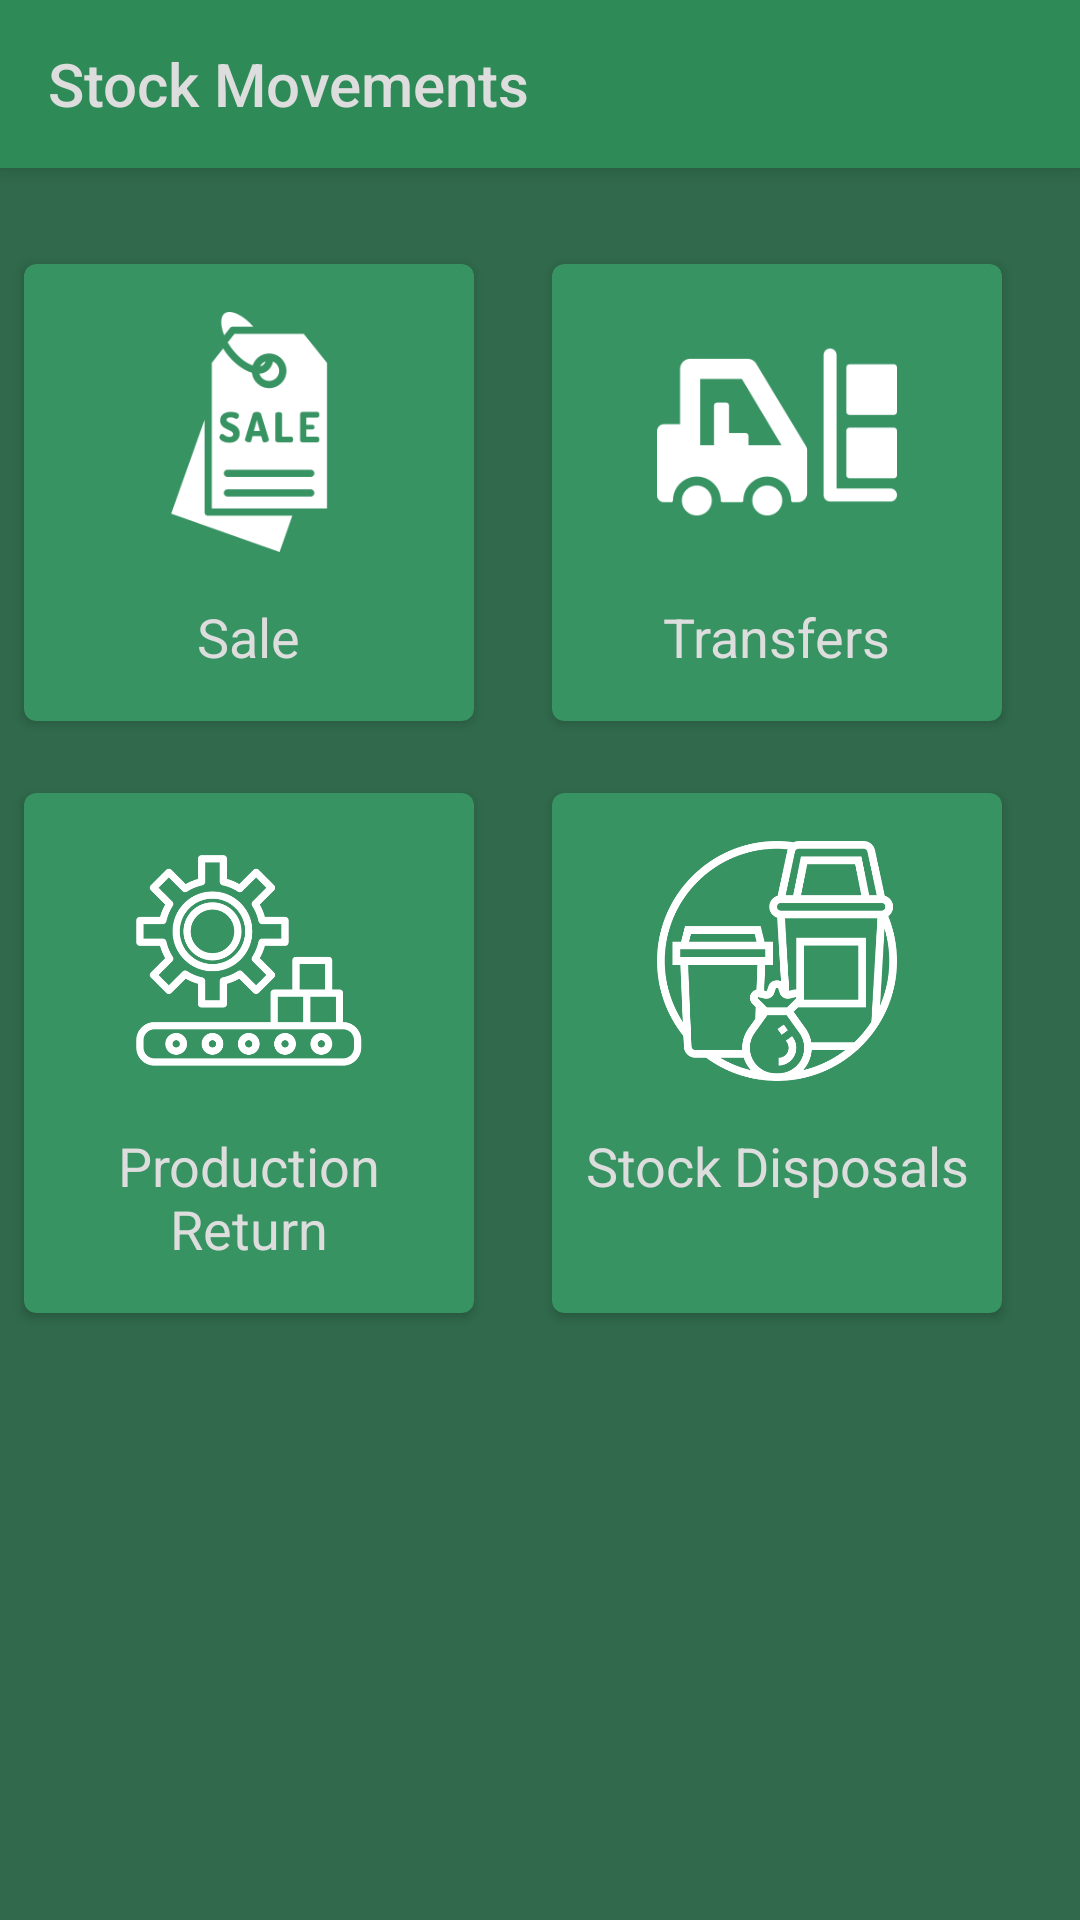

Reconstruct the res/layout file that produces this screen, plus the resources it refers to.
<!-- AndroidManifest.xml: application theme AppTheme -->
<!-- res/layout/movement.xml -->
<?xml version="1.0" encoding="utf-8"?>
<android.support.constraint.ConstraintLayout xmlns:android="http://schemas.android.com/apk/res/android"
    xmlns:app="http://schemas.android.com/apk/res-auto"
    xmlns:tools="http://schemas.android.com/tools"
    android:layout_width="match_parent"
    android:layout_height="match_parent"
    android:background="@color/appBackground"
    tools:context=".ui.StockMovements.Movement_Dashboard">


    <android.support.v7.widget.Toolbar
        android:id="@+id/toolbar"
        android:layout_width="0dp"
        android:layout_height="wrap_content"
        android:background="?attr/colorPrimary"
        android:minHeight="?attr/actionBarSize"
        android:theme="?attr/actionBarTheme"
        app:layout_constraintEnd_toEndOf="parent"
        app:layout_constraintStart_toStartOf="parent"
        app:layout_constraintTop_toTopOf="parent"
        android:elevation="4dp"
        app:title="Stock Movements"
        app:titleTextColor="@color/fontColor" />

    <android.support.v7.widget.CardView
        android:id="@+id/saleCard"
        android:layout_width="150dp"
        android:layout_height="wrap_content"
        android:layout_marginStart="8dp"
        android:layout_marginLeft="8dp"
        android:layout_marginTop="32dp"
        android:elevation="4dp"
        app:cardBackgroundColor="@color/cardBackground"
        app:cardCornerRadius="4dp"
        app:layout_constraintStart_toStartOf="parent"
        app:layout_constraintTop_toBottomOf="@+id/toolbar">

        <LinearLayout
            android:layout_width="match_parent"
            android:layout_height="wrap_content"
            android:orientation="vertical">

            <ImageView
                android:layout_width="80dp"
                android:layout_height="80dp"
                android:layout_gravity="center_horizontal"
                android:layout_marginTop="16dp"
                android:src="@drawable/sale" />

            <TextView
                android:layout_width="wrap_content"
                android:layout_height="match_parent"
                android:layout_gravity="center_horizontal"
                android:layout_marginTop="16dp"
                android:layout_marginBottom="16dp"
                android:text="Sale"
                android:textColor="@color/fontColor"
                android:textSize="18sp" />

        </LinearLayout>

    </android.support.v7.widget.CardView>

    <android.support.v7.widget.CardView
        android:id="@+id/interWareHouseMovementCard"
        android:layout_width="150dp"
        android:layout_height="wrap_content"
        android:layout_marginStart="16dp"
        android:layout_marginLeft="16dp"
        android:layout_marginEnd="16dp"
        android:layout_marginRight="16dp"
        android:elevation="4dp"
        app:cardBackgroundColor="@color/cardBackground"
        app:cardCornerRadius="4dp"
        app:layout_constraintEnd_toEndOf="parent"
        app:layout_constraintStart_toEndOf="@+id/saleCard"
        app:layout_constraintTop_toTopOf="@+id/saleCard">

        <LinearLayout
            android:layout_width="match_parent"
            android:layout_height="wrap_content"
            android:orientation="vertical">

            <ImageView
                android:layout_width="80dp"
                android:layout_height="80dp"
                android:layout_gravity="center_horizontal"
                android:layout_marginTop="16dp"
                android:src="@drawable/interwarehouse" />

            <TextView
                android:layout_width="wrap_content"
                android:layout_height="match_parent"
                android:layout_gravity="center_horizontal"
                android:layout_marginTop="16dp"
                android:layout_marginBottom="16dp"
                android:text="Transfers"
                android:textColor="@color/fontColor"
                android:textSize="18sp" />

        </LinearLayout>

    </android.support.v7.widget.CardView>

    <android.support.v7.widget.CardView
        android:id="@+id/productionReturnCard"
        android:layout_width="150dp"
        android:layout_height="wrap_content"
        android:layout_marginStart="8dp"
        android:layout_marginLeft="8dp"
        android:layout_marginTop="24dp"
        android:elevation="4dp"
        app:cardBackgroundColor="@color/cardBackground"
        app:cardCornerRadius="4dp"
        app:layout_constraintStart_toStartOf="parent"
        app:layout_constraintTop_toBottomOf="@+id/saleCard">

        <LinearLayout
            android:layout_width="match_parent"
            android:layout_height="wrap_content"
            android:orientation="vertical">

            <ImageView
                android:layout_width="80dp"
                android:layout_height="80dp"
                android:layout_gravity="center_horizontal"
                android:layout_marginTop="16dp"
                android:src="@drawable/production_return" />

            <TextView
                android:layout_width="wrap_content"
                android:layout_height="match_parent"
                android:layout_gravity="center_horizontal"
                android:layout_marginTop="16dp"
                android:layout_marginBottom="16dp"
                android:gravity="center_horizontal"
                android:paddingLeft="4dp"
                android:paddingRight="4dp"
                android:text="Production Return"
                android:textColor="@color/fontColor"
                android:textSize="18sp" />

        </LinearLayout>

    </android.support.v7.widget.CardView>

    <android.support.v7.widget.CardView
        android:id="@+id/stockDisposalsCard"
        android:layout_width="150dp"
        android:layout_height="0dp"
        android:layout_marginStart="8dp"
        android:layout_marginLeft="8dp"
        android:layout_marginEnd="8dp"
        android:layout_marginRight="8dp"
        android:elevation="4dp"
        app:cardBackgroundColor="@color/cardBackground"
        app:cardCornerRadius="4dp"
        app:layout_constraintBottom_toBottomOf="@+id/productionReturnCard"
        app:layout_constraintEnd_toEndOf="parent"
        app:layout_constraintStart_toEndOf="@+id/productionReturnCard"
        app:layout_constraintTop_toTopOf="@+id/productionReturnCard">

        <LinearLayout
            android:layout_width="match_parent"
            android:layout_height="wrap_content"
            android:orientation="vertical">

            <ImageView
                android:layout_width="80dp"
                android:layout_height="80dp"
                android:layout_gravity="center_horizontal"
                android:layout_marginTop="16dp"
                android:src="@drawable/disposal" />

            <TextView
                android:layout_width="wrap_content"
                android:layout_height="match_parent"
                android:layout_gravity="center_horizontal"
                android:layout_marginTop="16dp"
                android:layout_marginBottom="16dp"
                android:gravity="center_horizontal"
                android:paddingLeft="4dp"
                android:paddingRight="4dp"
                android:text="Stock Disposals"
                android:textColor="@color/fontColor"
                android:textSize="18sp" />

        </LinearLayout>

    </android.support.v7.widget.CardView>

</android.support.constraint.ConstraintLayout>
<!-- resources referenced by this layout -->
<resources>
  <color name="appBackground">#30694b</color>
  <color name="cardBackground">#389363</color>
  <color name="fontColor">#dddddd</color>
  <!-- drawable disposal: png bitmap (drawable, 19356 bytes) -->
  <!-- drawable interwarehouse: png bitmap (drawable, 4057 bytes) -->
  <!-- drawable production_return: png bitmap (drawable, 17645 bytes) -->
  <!-- drawable sale: png bitmap (drawable, 5267 bytes) -->
  <style name="AppTheme" parent="Theme.AppCompat.Light.NoActionBar">
          
          <item name="colorPrimary">@color/colorPrimary</item>
          <item name="colorPrimaryDark">@color/colorPrimaryDark</item>
          <item name="colorAccent">@color/colorAccent</item>
  
          <item name="actionMenuTextColor">@color/white</item>
          <item name="android:actionMenuTextColor">@color/whiteOpacity</item>
  
      </style>
  <color name="colorPrimary">#2E8B57</color>
  <color name="colorPrimaryDark">#00574B</color>
  <color name="colorAccent">#2E8B57</color>
  <color name="white">#ffffff</color>
  <color name="whiteOpacity">#99FFFFFF</color>
</resources>
